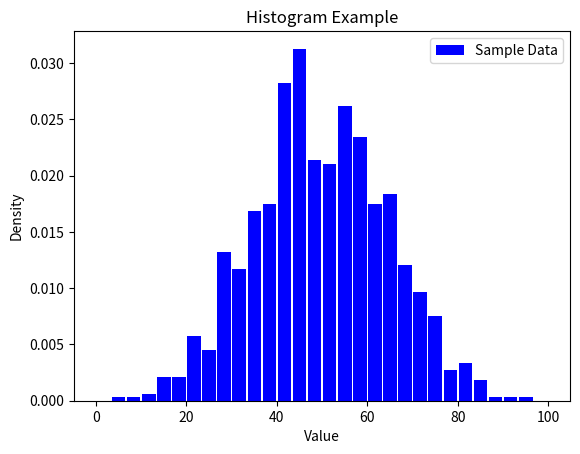

Here is the Python script that generated this plot:
import numpy as np
import matplotlib.pyplot as plt

# 샘플 데이터 생성: 0에서 100 사이의 1000개 랜덤 값
x = np.random.normal(loc=50, scale=15, size=1000)

# 히스토그램 그리기
plt.hist(
    x, 
    bins=30,  # 구간 개수
    range=(0, 100),  # 데이터 범위 지정
    density=True,  # 확률 밀도 함수로 정규화
    cumulative=False,  # 누적 히스토그램
    histtype='bar',  # 막대 형태
    align='mid',  # 막대 정렬 방식
    orientation='vertical',  # 수직 방향
    rwidth=0.9,  # 막대 너비
    log=False,  # 로그 스케일 사용 안 함
    color='blue',  # 색상 지정
    label='Sample Data',  # 레이블 지정
    stacked=False  # 쌓인 히스토그램 아님
)

# 레이블과 타이틀 추가
plt.xlabel('Value')
plt.ylabel('Density')
plt.title('Histogram Example')

# 범례 추가
plt.legend()

# 그래프 출력
plt.show()
